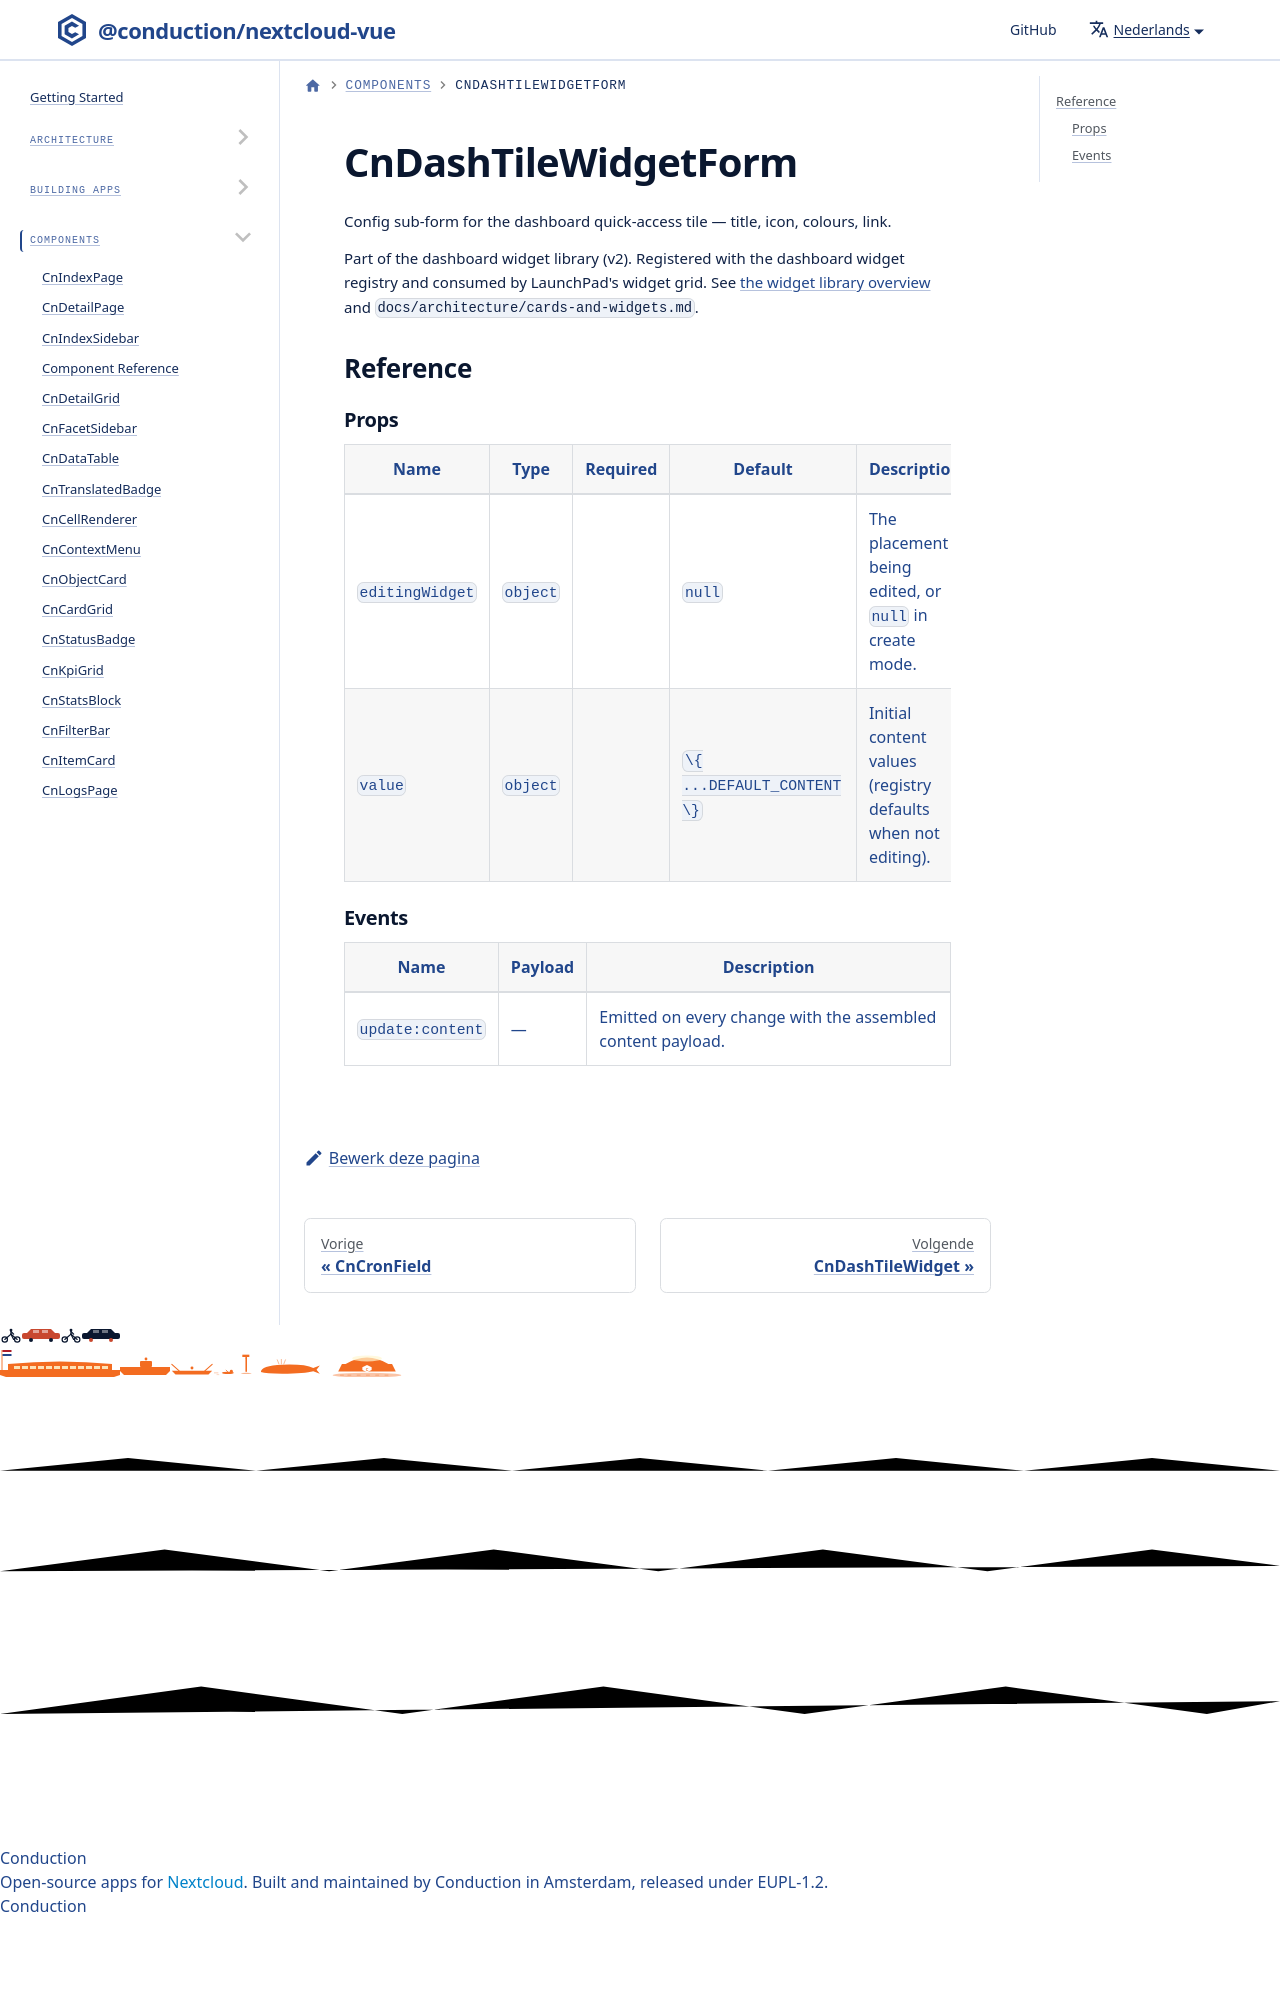

repository: ConductionNL/nextcloud-vue · page: nl/docs/components/cn-dash-tile-widget-form/index.html · generator: docusaurus

# CnDashTileWidgetForm

Config sub-form for the dashboard quick-access tile — title, icon, colours, link.

Part of the dashboard widget library (v2). Registered with the dashboard widget registry and consumed by LaunchPad's widget grid. See [the widget library ove
